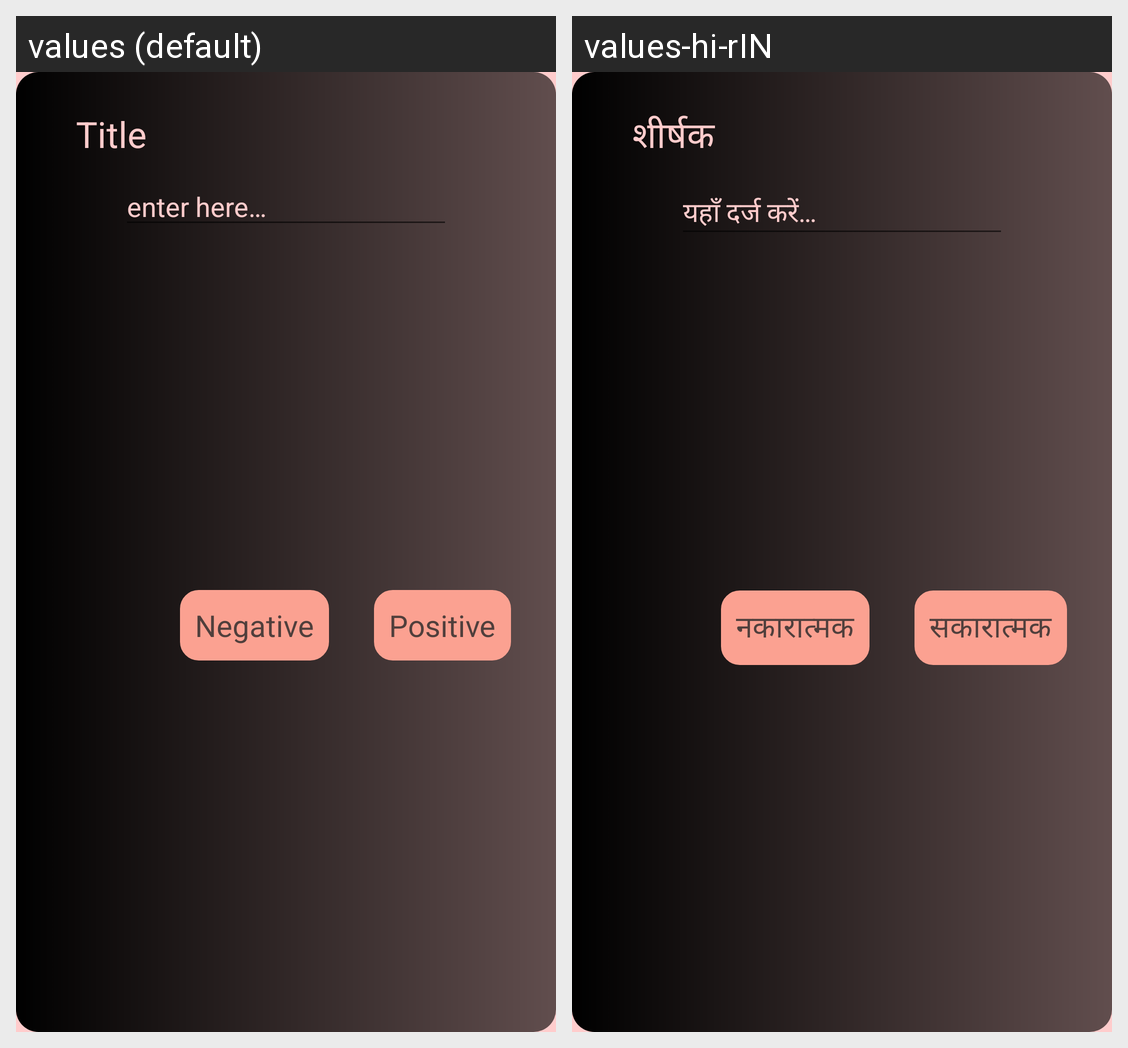

The Android screen above is rendered under two locales of the same app. Produce the string resources it draws, with the default and per-locale values.
Android screen res/layout/dialog.xml rendered under 2 locales, left to right: values (default), values-hi-rIN. Device: Nexus 5 (rendered at 1080×1920; each locale shown at half size, 540×960, under a caption strip naming it); theme AppTheme.
Strings drawn on this screen, with the default value and each locale's value (text and hints the layout hard-codes, and strings that could not be matched under every locale, appear in the picture but are not listed):

negative
  values: Negative
  values-hi-rIN: नकारात्मक

positive
  values: Positive
  values-hi-rIN: सकारात्मक

enter_here
  values: enter here…
  values-hi-rIN: यहाँ दर्ज करें…

title
  values: Title
  values-hi-rIN: शीर्षक
